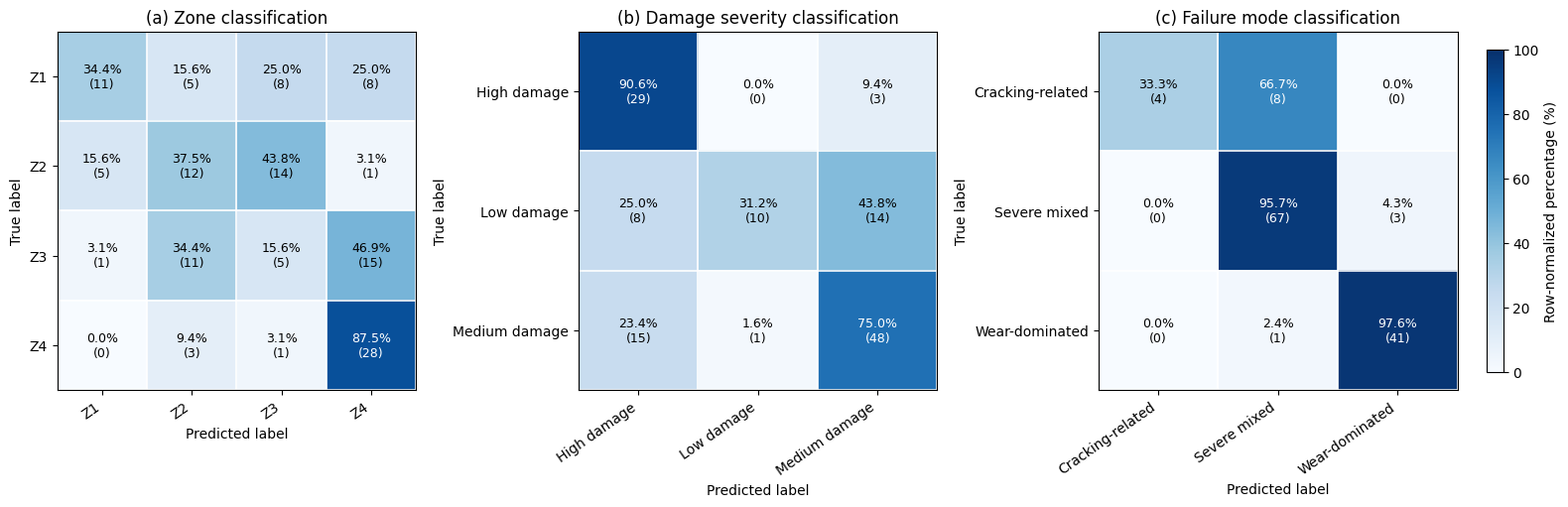

Source code (Python): (Note: this script raises an exception after producing the figure.)
#!/usr/bin/env python3
# -*- coding: utf-8 -*-

"""
Figure 10: Row-normalized confusion matrices (3 tasks).

This script intentionally uses only known confusion-matrix counts and does NOT
read S13_classification_reports_Z1_Z4.xlsx or generate any Figure 9 outputs.
"""

from pathlib import Path

import numpy as np
import pandas as pd
import matplotlib as mpl
import matplotlib.pyplot as plt


# -----------------------------
# Output directory (requested)
# -----------------------------
OUTPUT_DIR = Path(r"E:\Barrel_SEM_Z1_Z4_New\07_figures_main")


# -----------------------------
# Known confusion-matrix counts
# -----------------------------
TASKS = [
    {
        "name": "Zone classification",
        "panel": "(a)",
        "labels": ["Z1", "Z2", "Z3", "Z4"],
        "counts": np.array(
            [
                [11, 5, 8, 8],
                [5, 12, 14, 1],
                [1, 11, 5, 15],
                [0, 3, 1, 28],
            ],
            dtype=int,
        ),
        "sheet_counts": "Task1_counts",
        "sheet_percent": "Task1_percent",
    },
    {
        "name": "Damage severity classification",
        "panel": "(b)",
        "labels": ["High damage", "Low damage", "Medium damage"],
        "counts": np.array(
            [
                [29, 0, 3],
                [8, 10, 14],
                [15, 1, 48],
            ],
            dtype=int,
        ),
        "sheet_counts": "Task2_counts",
        "sheet_percent": "Task2_percent",
    },
    {
        "name": "Failure mode classification",
        "panel": "(c)",
        "labels": ["Cracking-related", "Severe mixed", "Wear-dominated"],
        "counts": np.array(
            [
                [4, 8, 0],
                [0, 67, 3],
                [0, 1, 41],
            ],
            dtype=int,
        ),
        "sheet_counts": "Task3_counts",
        "sheet_percent": "Task3_percent",
    },
]


def row_normalize_percent(counts: np.ndarray) -> np.ndarray:
    """Row-normalize to percentages: count / row_sum * 100."""
    row_sums = counts.sum(axis=1, keepdims=True)
    if np.any(row_sums == 0):
        raise ValueError("Found a row with zero total; cannot row-normalize.")
    return counts / row_sums * 100.0


def format_matrix_for_summary(matrix: np.ndarray, decimals: int = 1) -> str:
    """Compact multi-line matrix formatting for text summary."""
    lines = []
    for row in matrix:
        if np.issubdtype(matrix.dtype, np.integer):
            row_text = ", ".join(str(int(v)) for v in row)
        else:
            row_text = ", ".join(f"{v:.{decimals}f}" for v in row)
        lines.append(f"[{row_text}]")
    return "[\n  " + "\n  ".join(lines) + "\n]"


def draw_task_confusion(ax, counts: np.ndarray, percents: np.ndarray, labels, title: str):
    """Draw one row-normalized confusion matrix subplot."""
    im = ax.imshow(percents, cmap="Blues", vmin=0, vmax=100, aspect="equal")

    ax.set_xticks(np.arange(len(labels)))
    ax.set_yticks(np.arange(len(labels)))
    ax.set_xticklabels(labels, rotation=35, ha="right")
    ax.set_yticklabels(labels)
    ax.set_xlabel("Predicted label")
    ax.set_ylabel("True label")
    ax.set_title(title)

    # Grid lines between cells
    ax.set_xticks(np.arange(-0.5, len(labels), 1), minor=True)
    ax.set_yticks(np.arange(-0.5, len(labels), 1), minor=True)
    ax.grid(which="minor", color="white", linestyle="-", linewidth=1.2)
    ax.tick_params(which="minor", bottom=False, left=False)

    # Annotate each cell: percent (1 decimal) and count in parentheses
    for i in range(percents.shape[0]):
        for j in range(percents.shape[1]):
            p = percents[i, j]
            c = counts[i, j]
            text_color = "white" if p >= 50 else "black"
            ax.text(
                j,
                i,
                f"{p:.1f}%\n({c})",
                ha="center",
                va="center",
                color=text_color,
                fontsize=9,
            )

    return im


def main():
    OUTPUT_DIR.mkdir(parents=True, exist_ok=True)

    # Style: white background + Arial (fallback DejaVu Sans)
    mpl.rcParams["figure.facecolor"] = "white"
    mpl.rcParams["axes.facecolor"] = "white"
    mpl.rcParams["font.family"] = "sans-serif"
    mpl.rcParams["font.sans-serif"] = ["Arial", "DejaVu Sans"]

    computed = []
    for task in TASKS:
        counts = task["counts"]
        percents = row_normalize_percent(counts)
        computed.append({**task, "percents": percents})

    # 1x3 combined figure, no global title
    fig, axes = plt.subplots(1, 3, figsize=(16, 5), constrained_layout=True)

    last_im = None
    for ax, task in zip(axes, computed):
        sub_title = f"{task['panel']} {task['name']}"
        last_im = draw_task_confusion(ax, task["counts"], task["percents"], task["labels"], sub_title)

    cbar = fig.colorbar(last_im, ax=axes, shrink=0.9, pad=0.02)
    cbar.set_label("Row-normalized percentage (%)")

    # Save figure files
    png_path = OUTPUT_DIR / "Figure_10_normalized_confusion_matrices.png"
    tif_path = OUTPUT_DIR / "Figure_10_normalized_confusion_matrices.tif"
    pdf_path = OUTPUT_DIR / "Figure_10_normalized_confusion_matrices.pdf"

    fig.savefig(png_path, dpi=600, bbox_inches="tight")
    fig.savefig(tif_path, dpi=600, bbox_inches="tight")
    fig.savefig(pdf_path, dpi=600, bbox_inches="tight")
    plt.close(fig)

    # Save Excel: counts + percents sheets
    xlsx_path = OUTPUT_DIR / "Figure10_normalized_confusion_matrices.xlsx"
    with pd.ExcelWriter(xlsx_path, engine="openpyxl") as writer:
        for task in computed:
            labels = task["labels"]
            counts_df = pd.DataFrame(task["counts"], index=labels, columns=labels)
            percent_df = pd.DataFrame(task["percents"], index=labels, columns=labels)
            counts_df.to_excel(writer, sheet_name=task["sheet_counts"])
            percent_df.to_excel(writer, sheet_name=task["sheet_percent"])

    # Save text summary
    txt_path = OUTPUT_DIR / "Figure10_confusion_matrix_summary.txt"
    lines = []
    lines.append("Figure 10 confusion matrix summary")
    lines.append("=" * 40)
    lines.append("Data source: known confusion-matrix counts from previous model outputs")
    lines.append("")

    for idx, task in enumerate(computed, start=1):
        labels = task["labels"]
        counts = task["counts"]
        percents = task["percents"]
        recalls = np.diag(percents)

        lines.append(f"Task {idx}: {task['name']}")
        lines.append(f"Label order: {labels}")
        lines.append("Raw count matrix:")
        lines.append(format_matrix_for_summary(counts))
        lines.append("Row-normalized percentage matrix (%):")
        lines.append(format_matrix_for_summary(percents, decimals=1))
        lines.append("Per-class recall (diagonal, %):")
        for lbl, rec in zip(labels, recalls):
            lines.append(f"  - {lbl}: {rec:.1f}%")
        lines.append("")

    txt_path.write_text("\n".join(lines), encoding="utf-8")

    # Console output: Figure 10 only
    print("Saved:")
    print(str(png_path))
    print(str(tif_path))
    print(str(pdf_path))
    print(str(xlsx_path))
    print(str(txt_path))


if __name__ == "__main__":
    main()
